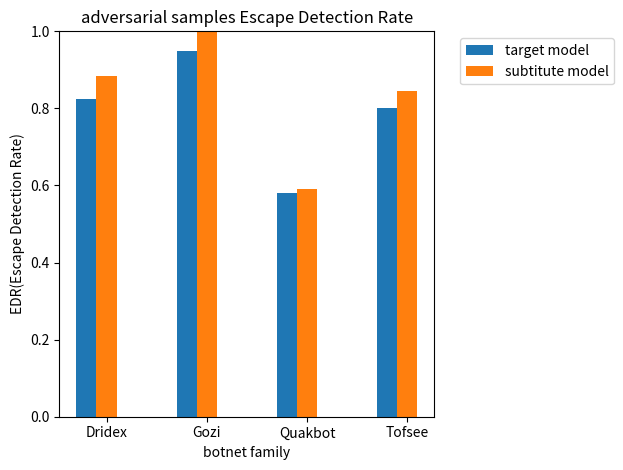

This chart was generated by the following Python code:
"""
Date: 2022-03-22
Author: sunhanwu@iie.ac.cn
Desc: plot
"""
import matplotlib.pyplot as plt
import numpy as np


def plt_f1():
    families = [
        'Dridex',
        'Gozi',
        'Quakbot',
        'Tofsee'
    ]
    x = np.array([0,1,2,3])
    total_width, n = 0.8, 4
    width = total_width / n
    x = x - width - width

    fsnet = [0.9947,1.,0.9844,0.9842]
    autoender = [0.995, 0.96, 0.9448, 0.9201]
    fsnet_after_attack = [0.7779, 0.7333, 0.6736, 0.6423]
    autoender_after_attack = [0.5285, 0.3322, 0.6570, 0.4857]
    plt.bar(x, fsnet, width=width, label='target model')
    plt.bar(x+width, autoender, width, label='subtitute model')
    plt.bar(x+width*2, autoender_after_attack, width, label='subtitute after attack')
    plt.bar(x+width*3, fsnet_after_attack, width, label='target after attack')
    # plt.xlim([-1, 4])
    plt.title('F1 value before/after adversarial sample attack')
    plt.xlabel('botnet family')
    plt.ylabel('f1')
    plt.legend(bbox_to_anchor=(1.05, 1.0), loc='upper left')
    plt.tight_layout()
    plt.xticks(x+width, families)
    plt.show()

def plt_edr():
    families = [
        'Dridex',
        'Gozi',
        'Quakbot',
        'Tofsee'
    ]
    x = np.array([0,1,2,3])
    total_width, n = 0.4, 2
    width = total_width / n

    fsnet = [0.825, 0.95, 0.58, 0.8]
    autoender = [0.885, 1.0, 0.59, 0.845]
    plt.bar(x, fsnet, width=width, label='target model')
    plt.bar(x+width, autoender, width, label='subtitute model')
    plt.ylim([0, 1])
    plt.xlabel('botnet family')
    plt.ylabel('EDR(Escape Detection Rate)')
    plt.title("adversarial samples Escape Detection Rate")
    plt.legend(bbox_to_anchor=(1.05, 1.0), loc='upper left')
    plt.tight_layout()
    plt.xticks(x+width, families)
    plt.show()


if __name__ == '__main__':
    plt_edr()
    # plt_f1()